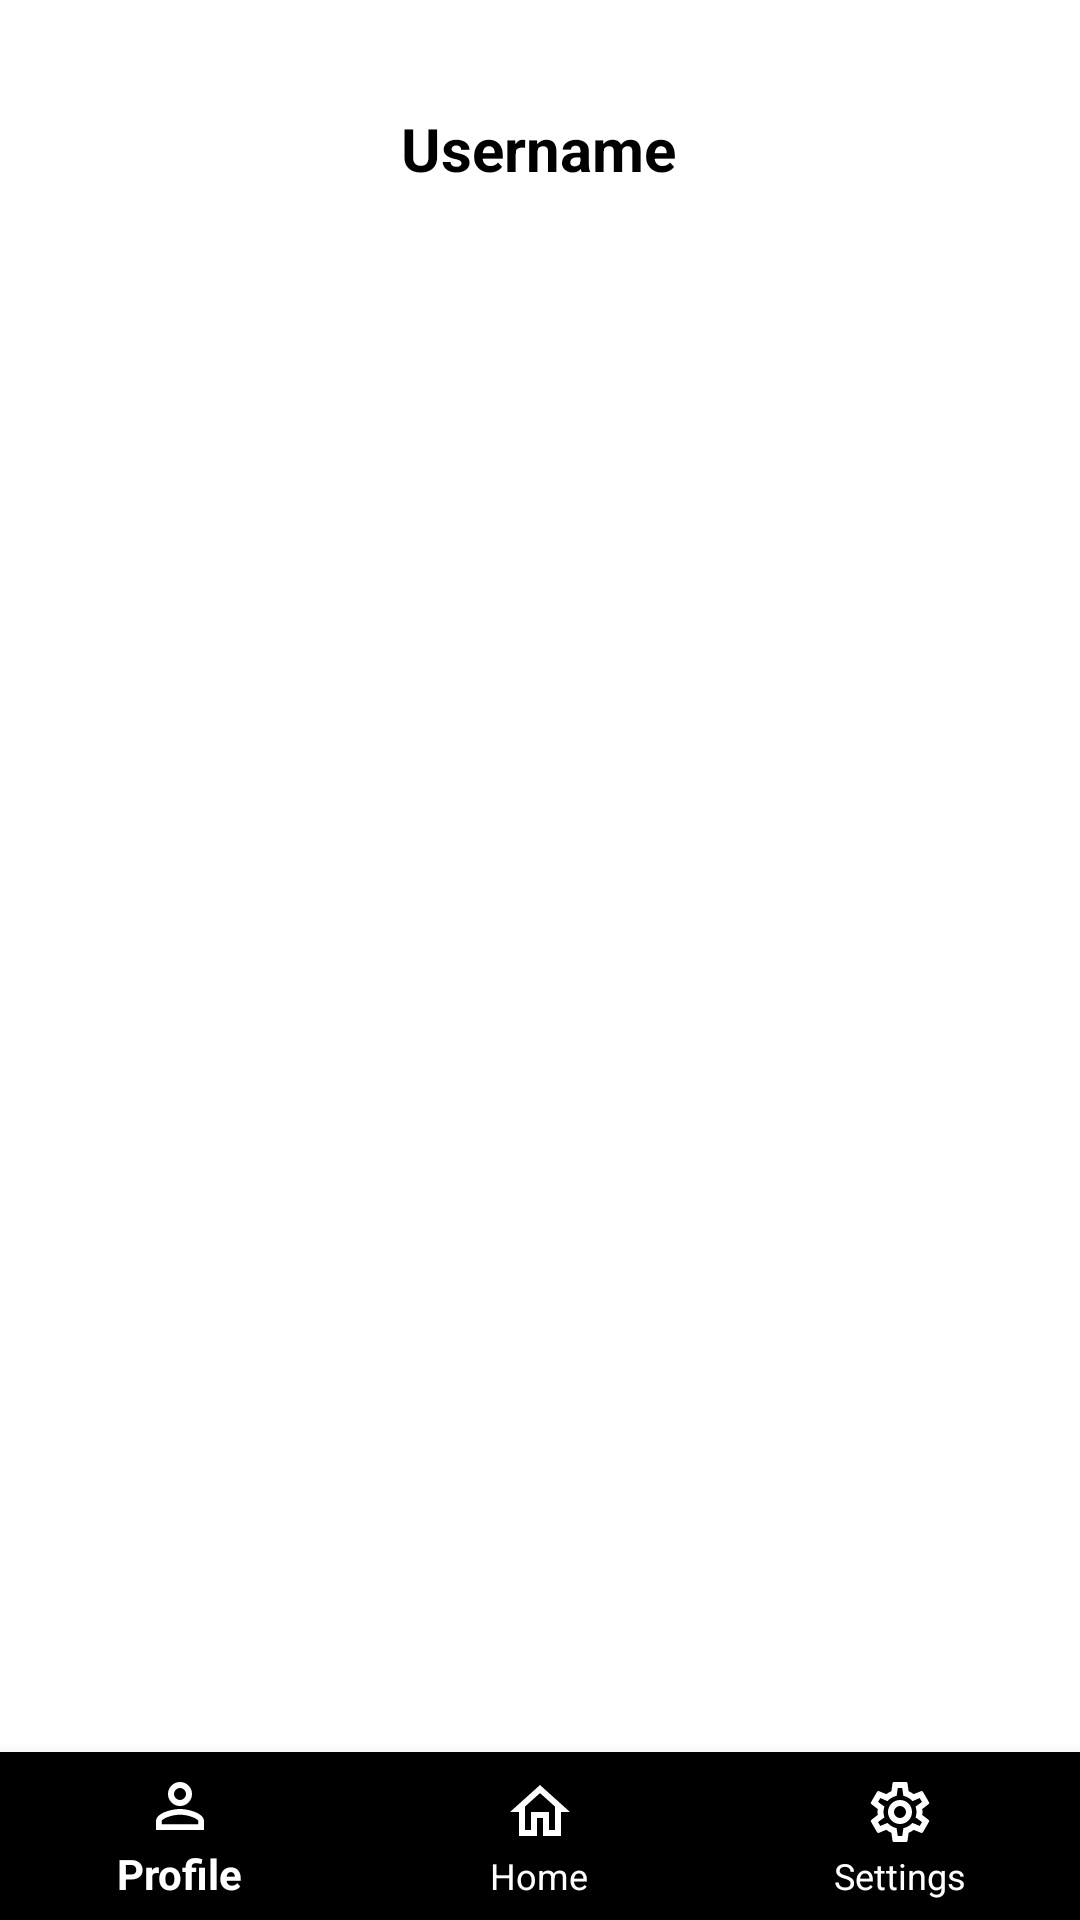

This screen was rendered from an Android layout file. Write that file and the resources it references.
<!-- AndroidManifest.xml: activity theme Theme.ColorSensor -->
<!-- res/layout/fragment_profile.xml -->
<?xml version="1.0" encoding="utf-8"?>
<FrameLayout xmlns:android="http://schemas.android.com/apk/res/android"
    xmlns:app="http://schemas.android.com/apk/res-auto"
    xmlns:tools="http://schemas.android.com/tools"
    android:layout_width="match_parent"
    android:layout_height="match_parent"
    tools:context=".ProfileFragment">

    
    <androidx.constraintlayout.widget.ConstraintLayout
        android:layout_width="match_parent"
        android:layout_height="match_parent">

        <com.google.android.material.bottomnavigation.BottomNavigationView
            android:id="@+id/bottomNavigationView3"
            android:layout_width="match_parent"
            android:layout_height="wrap_content"
            android:background="@color/black"
            app:itemIconTint="@color/white"
            app:itemRippleColor="@color/white"
            app:itemTextColor="@color/white"
            app:layout_constraintBottom_toBottomOf="parent"
            app:layout_constraintEnd_toEndOf="parent"
            app:layout_constraintStart_toStartOf="parent"
            app:menu="@menu/bottom_nav">

        </com.google.android.material.bottomnavigation.BottomNavigationView>

        <TextView
            android:id="@+id/profileUsername"
            android:layout_width="wrap_content"
            android:layout_height="wrap_content"
            android:layout_marginTop="36dp"
            android:text="Username"
            android:textColor="@color/black"
            android:textSize="20dp"
            android:textStyle="bold"
            app:layout_constraintEnd_toEndOf="parent"
            app:layout_constraintHorizontal_bias="0.498"
            app:layout_constraintStart_toStartOf="parent"
            app:layout_constraintTop_toTopOf="parent" />

        <ListView
            android:id="@+id/listView"
            android:layout_width="0dp"
            android:layout_height="440dp"
            app:layout_constraintBottom_toBottomOf="parent"
            app:layout_constraintEnd_toEndOf="parent"
            app:layout_constraintHorizontal_bias="1.0"
            app:layout_constraintStart_toStartOf="parent"
            app:layout_constraintTop_toBottomOf="@+id/profileUsername"
            app:layout_constraintVertical_bias="0.18" >

        </ListView>
    </androidx.constraintlayout.widget.ConstraintLayout>

</FrameLayout>
<!-- resources referenced by this layout -->
<resources>
  <color name="black">#FF000000</color>
  <color name="white">#FFFFFFFF</color>
  <style name="Theme.ColorSensor" parent="Theme.AppCompat.Light.NoActionBar">
          
          <item name="colorPrimary">@color/purple_500</item>
          <item name="colorPrimaryVariant">@color/purple_700</item>
          <item name="colorSecondary">@color/teal_200</item>
          <item name="android:windowBackground">@color/white</item>
      </style>
  <color name="purple_500">#FF6200EE</color>
  <color name="purple_700">#FF3700B3</color>
  <color name="teal_200">#FF03DAC5</color>
</resources>
